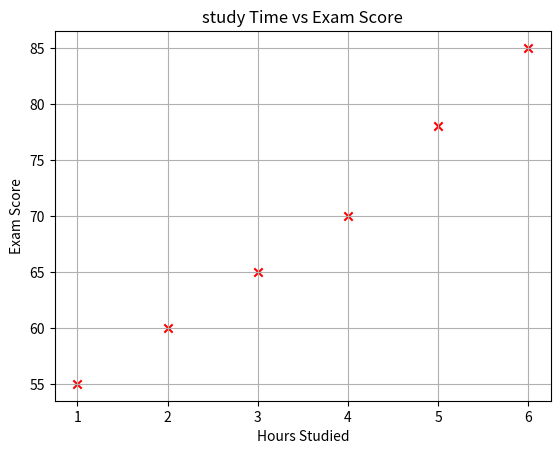

Write Python code to recreate this figure.
import matplotlib.pyplot as plt

# Sample data
hours_studied = [1, 2, 3, 4, 5, 6]
exam_scores = [55, 60, 65, 70, 78, 85]

# Create scatter plot
plt.scatter(hours_studied, exam_scores, color="red", marker="x")

# Add title and labels
plt.title("study Time vs Exam Score")
plt.xlabel("Hours Studied")
plt.ylabel("Exam Score")

# Show grid and plot
plt.grid(True)
plt.show()
